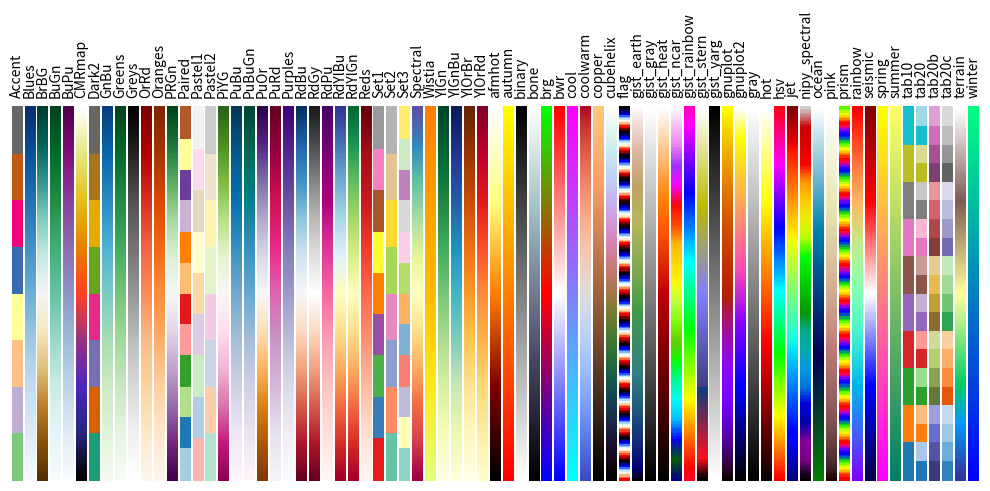

Here is the Python script that generated this plot:
"""
Colormaps
=========

An example plotting the matplotlib colormaps.
"""

import matplotlib.pyplot as plt
import numpy as np

plt.rc("text", usetex=False)
a = np.outer(np.arange(0, 1, 0.01), np.ones(10))

plt.figure(figsize=(10, 5))
plt.subplots_adjust(top=0.8, bottom=0.05, left=0.01, right=0.99)
maps = [m for m in plt.cm.datad if not m.endswith("_r")]
maps.sort()
l = len(maps) + 1

for i, m in enumerate(maps):
    plt.subplot(1, l, i + 1)
    plt.axis("off")
    plt.imshow(a, aspect="auto", cmap=plt.get_cmap(m), origin="lower")
    plt.title(m, rotation=90, fontsize=10, va="bottom")

plt.show()
